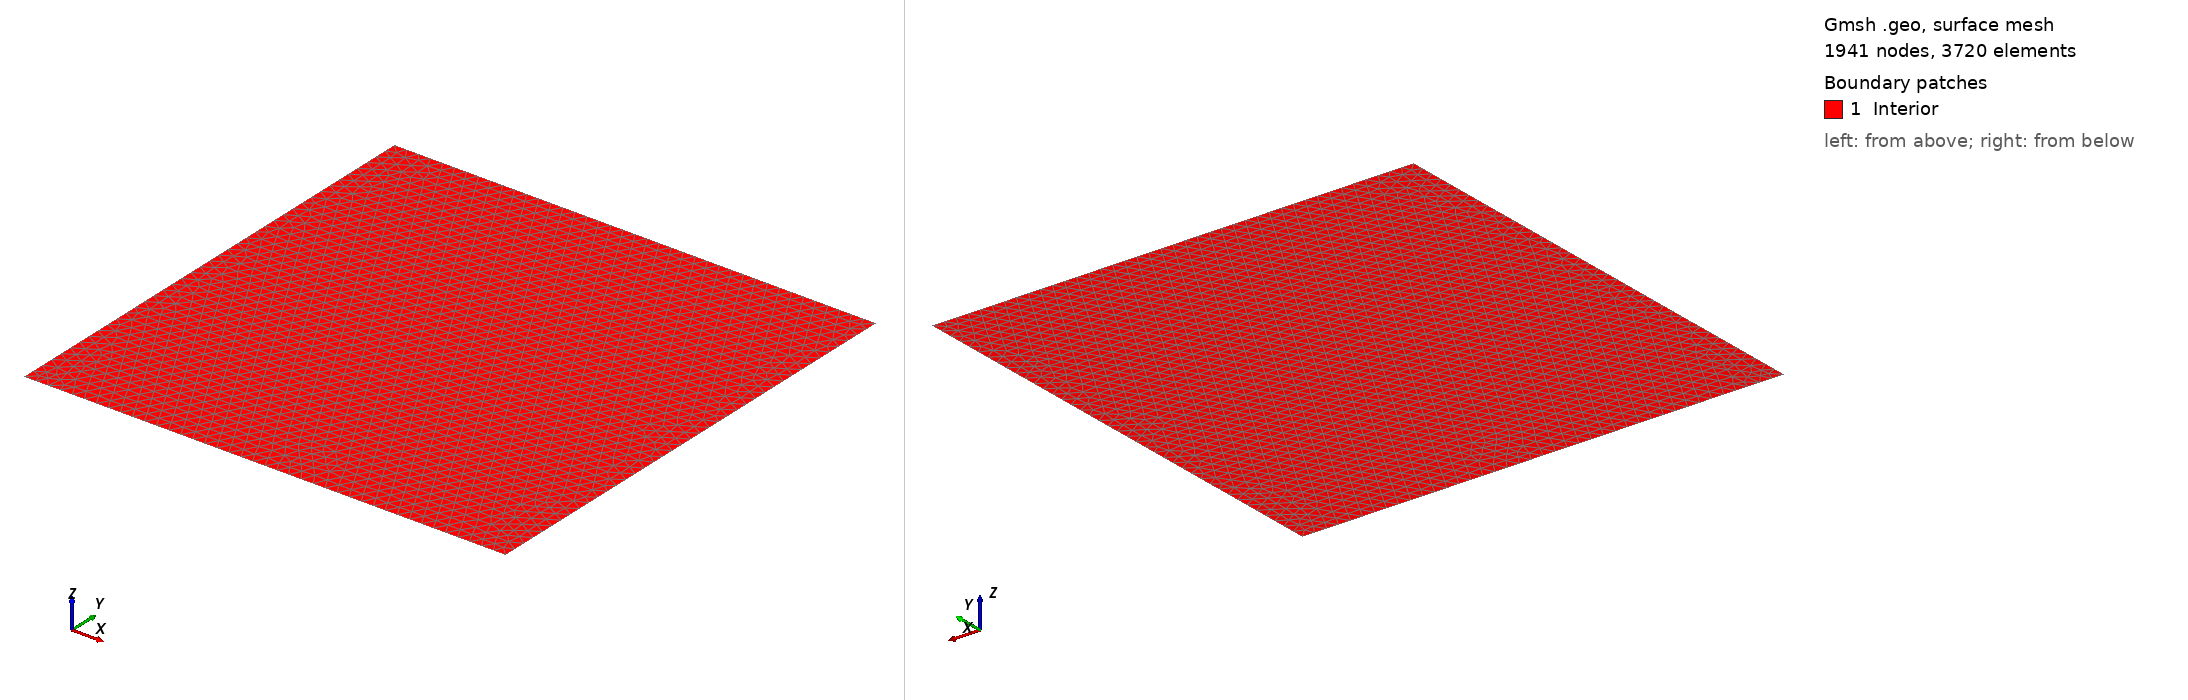

Gmsh geometry script, surface-meshed: 1941 nodes, 3720 surface elements. Boundary patches (legend numbers): 1 Interior. Left view from above one corner, right view from below the opposite corner. Legend entries are the model's physical surfaces. The drawing asked Gmsh for element sizes between 1% and 20% of the model's largest extent; the script's own settings can give other sizes.

=== multiFluidInsZalesak2D.geo (drawn) ===

r = DefineNumber[0.025];

Point(1) = {0, 0, 0, r};
Point(2) = {1, 0, 0, r};
Point(3) = {1, 1, 0, r};
Point(4) = {0, 1, 0, r};

Line(1) = {1, 2};
Line(2) = {2, 3};
Line(3) = {3, 4};
Line(4) = {4, 1};

Line Loop(5) = {1, 2, 3, 4};
Plane Surface(6) = {5};

Physical Surface("Interior",9) = {6};
Physical Line("Inflow",2) = {1, 2, 3, 4};
